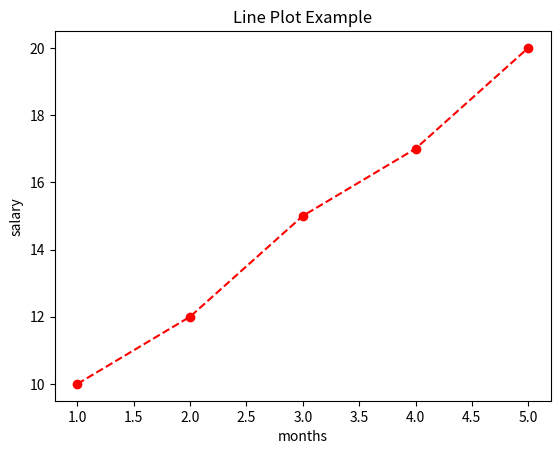

Write the Python code that produced this figure.
import matplotlib.pyplot as pl  
x = [1,  2,  3,  4,  5]
z = [10, 12, 15, 17, 20]
pl.plot(x, z,'ro--')              # Plot x and y with circle markers on each point
pl.title('Line Plot Example')       # Add a title to the plot
pl.xlabel('months')                 # Label for the X-axis
pl.ylabel('salary')                 # Label for the Y-axis

pl.show()
